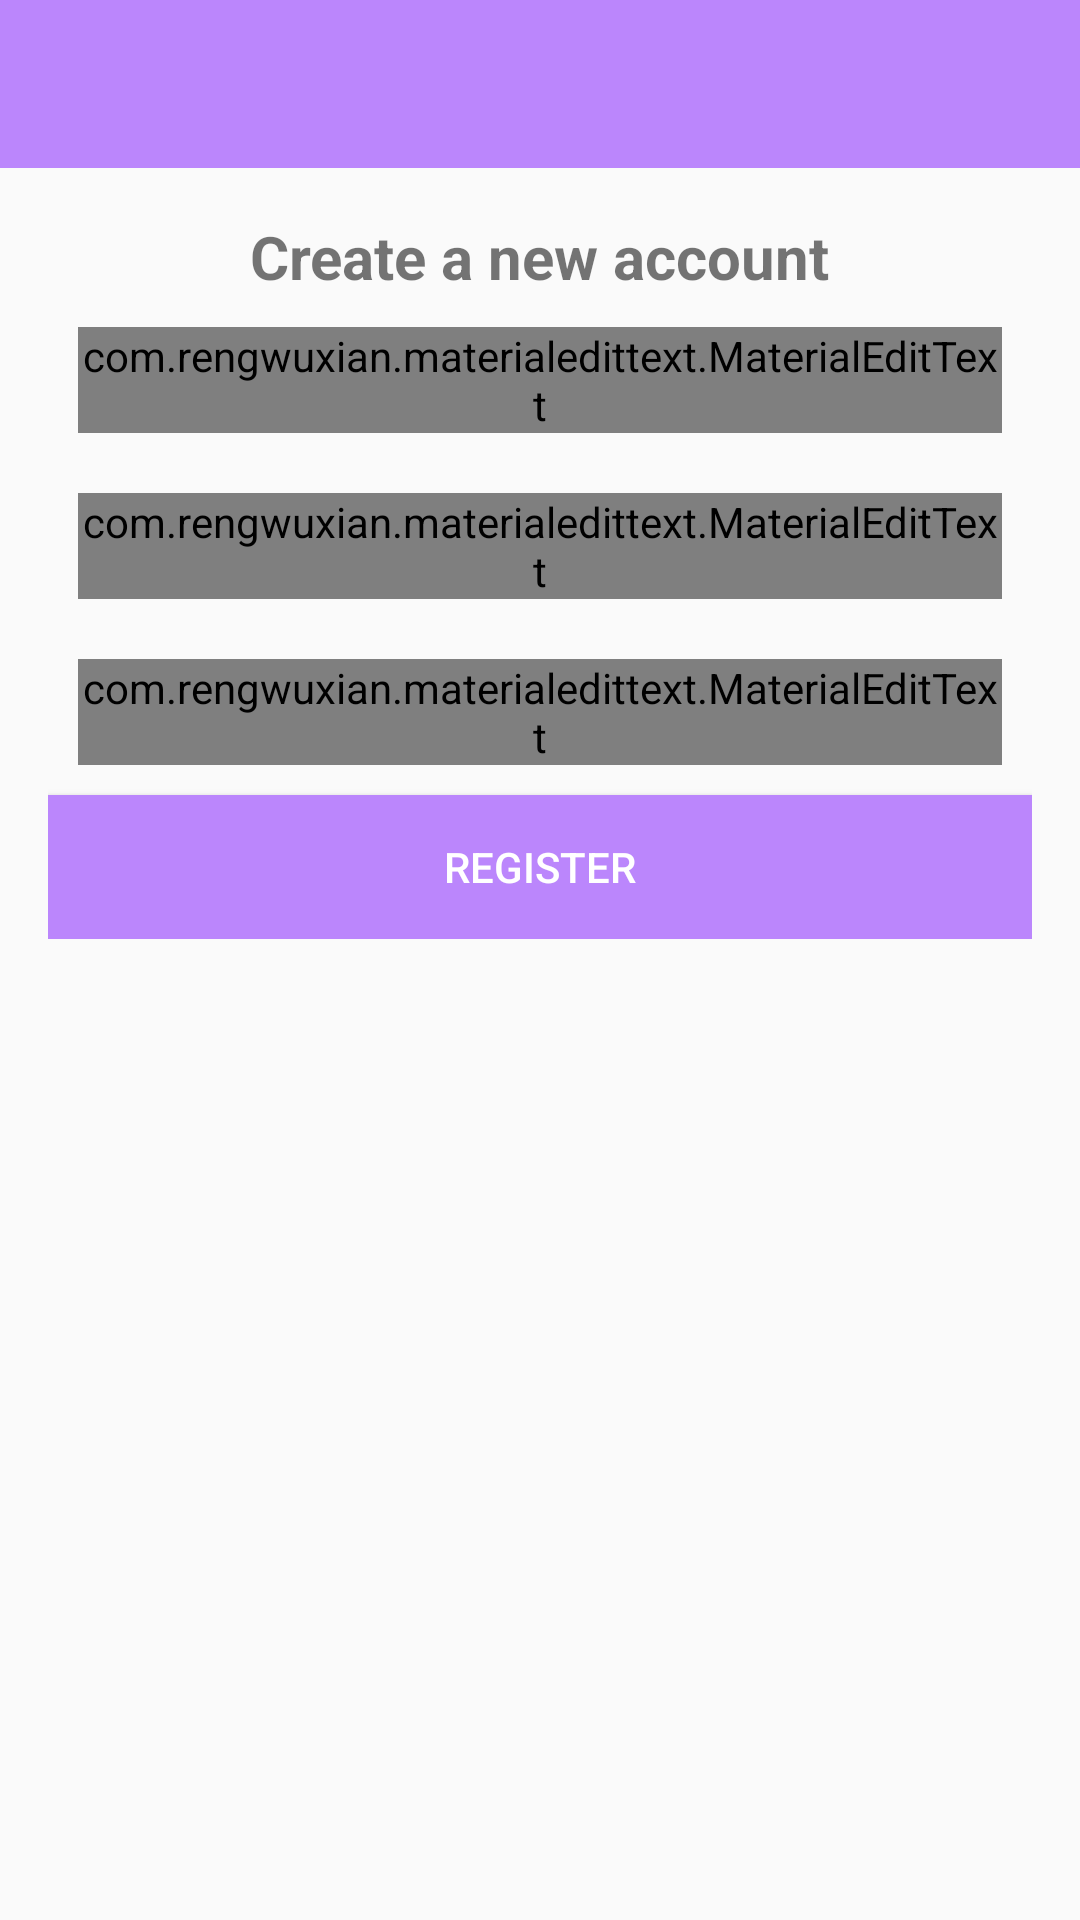

Android layout source for this screen:
<!-- AndroidManifest.xml: application theme Theme.Navtest1 -->
<!-- res/layout/activity_register.xml -->
<?xml version="1.0" encoding="utf-8"?>
<RelativeLayout xmlns:android="http://schemas.android.com/apk/res/android"
    xmlns:app="http://schemas.android.com/apk/res-auto"
    xmlns:tools="http://schemas.android.com/tools"
    android:layout_width="match_parent"
    android:layout_height="match_parent"
    tools:context=".RegisterActivity">

    <include
        android:id= "@+id/toolbar"
        layout="@layout/bar_layout"/>

    <LinearLayout
        android:layout_width="match_parent"
        android:orientation="vertical"
        android:gravity="center_horizontal"
        android:layout_below="@+id/toolbar"
        android:padding="16dp"
        android:layout_height="wrap_content">

        <TextView
            android:layout_width="wrap_content"
            android:layout_height="wrap_content"
            android:text="Create a new account"
            android:textSize="20sp"
            android:textStyle="bold"

            />

        <com.rengwuxian.materialedittext.MaterialEditText
            android:layout_width="match_parent"
            android:layout_height="wrap_content"
            android:id="@+id/username"
            android:layout_margin="10dp"
            app:met_floatingLabel="normal"
            android:hint="Username"/>

        <com.rengwuxian.materialedittext.MaterialEditText
            android:layout_width="match_parent"
            android:layout_height="wrap_content"
            android:id="@+id/email"
            android:inputType="textEmailAddress"
            android:layout_margin="10dp"
            app:met_floatingLabel="normal"
            android:hint="Email"/>

        <com.rengwuxian.materialedittext.MaterialEditText
            android:layout_width="match_parent"
            android:layout_height="wrap_content"
            android:id="@+id/password"
            android:inputType="textPassword"
            android:layout_margin="10dp"
            app:met_floatingLabel="normal"
            android:hint="Password"/>

        <Button
            android:layout_width="match_parent"
            android:layout_height="wrap_content"
            android:text="register"
            android:id="@+id/btn_register"
            android:background="@color/purple_200"
            android:textColor="#fff"/>
    </LinearLayout>
</RelativeLayout>
<!-- res/layout/bar_layout.xml (included above) -->
<?xml version="1.0" encoding="utf-8"?>
<androidx.appcompat.widget.Toolbar
    xmlns:android="http://schemas.android.com/apk/res/android" android:layout_width="match_parent"
    android:layout_height="wrap_content"
    android:id="@+id/toolbar"
    android:background="@color/purple_200">

</androidx.appcompat.widget.Toolbar>
<!-- resources referenced by this layout -->
<resources>
  <style name="Theme.Navtest1" parent="Theme.AppCompat.Light.DarkActionBar">
          
          <item name="colorPrimary">@color/purple_500</item>
          <item name="colorPrimaryDark">@color/purple_700</item>
          <item name="colorAccent">@color/teal_200</item>
          
      </style>
  <!-- not gathered from this repository: default colours our renderer supplied (Android Studio template values) -->
  <color name="purple_200">#FFBB86FC</color>
  <color name="purple_500">#FF6200EE</color>
  <color name="purple_700">#FF3700B3</color>
  <color name="teal_200">#FF03DAC5</color>
</resources>
